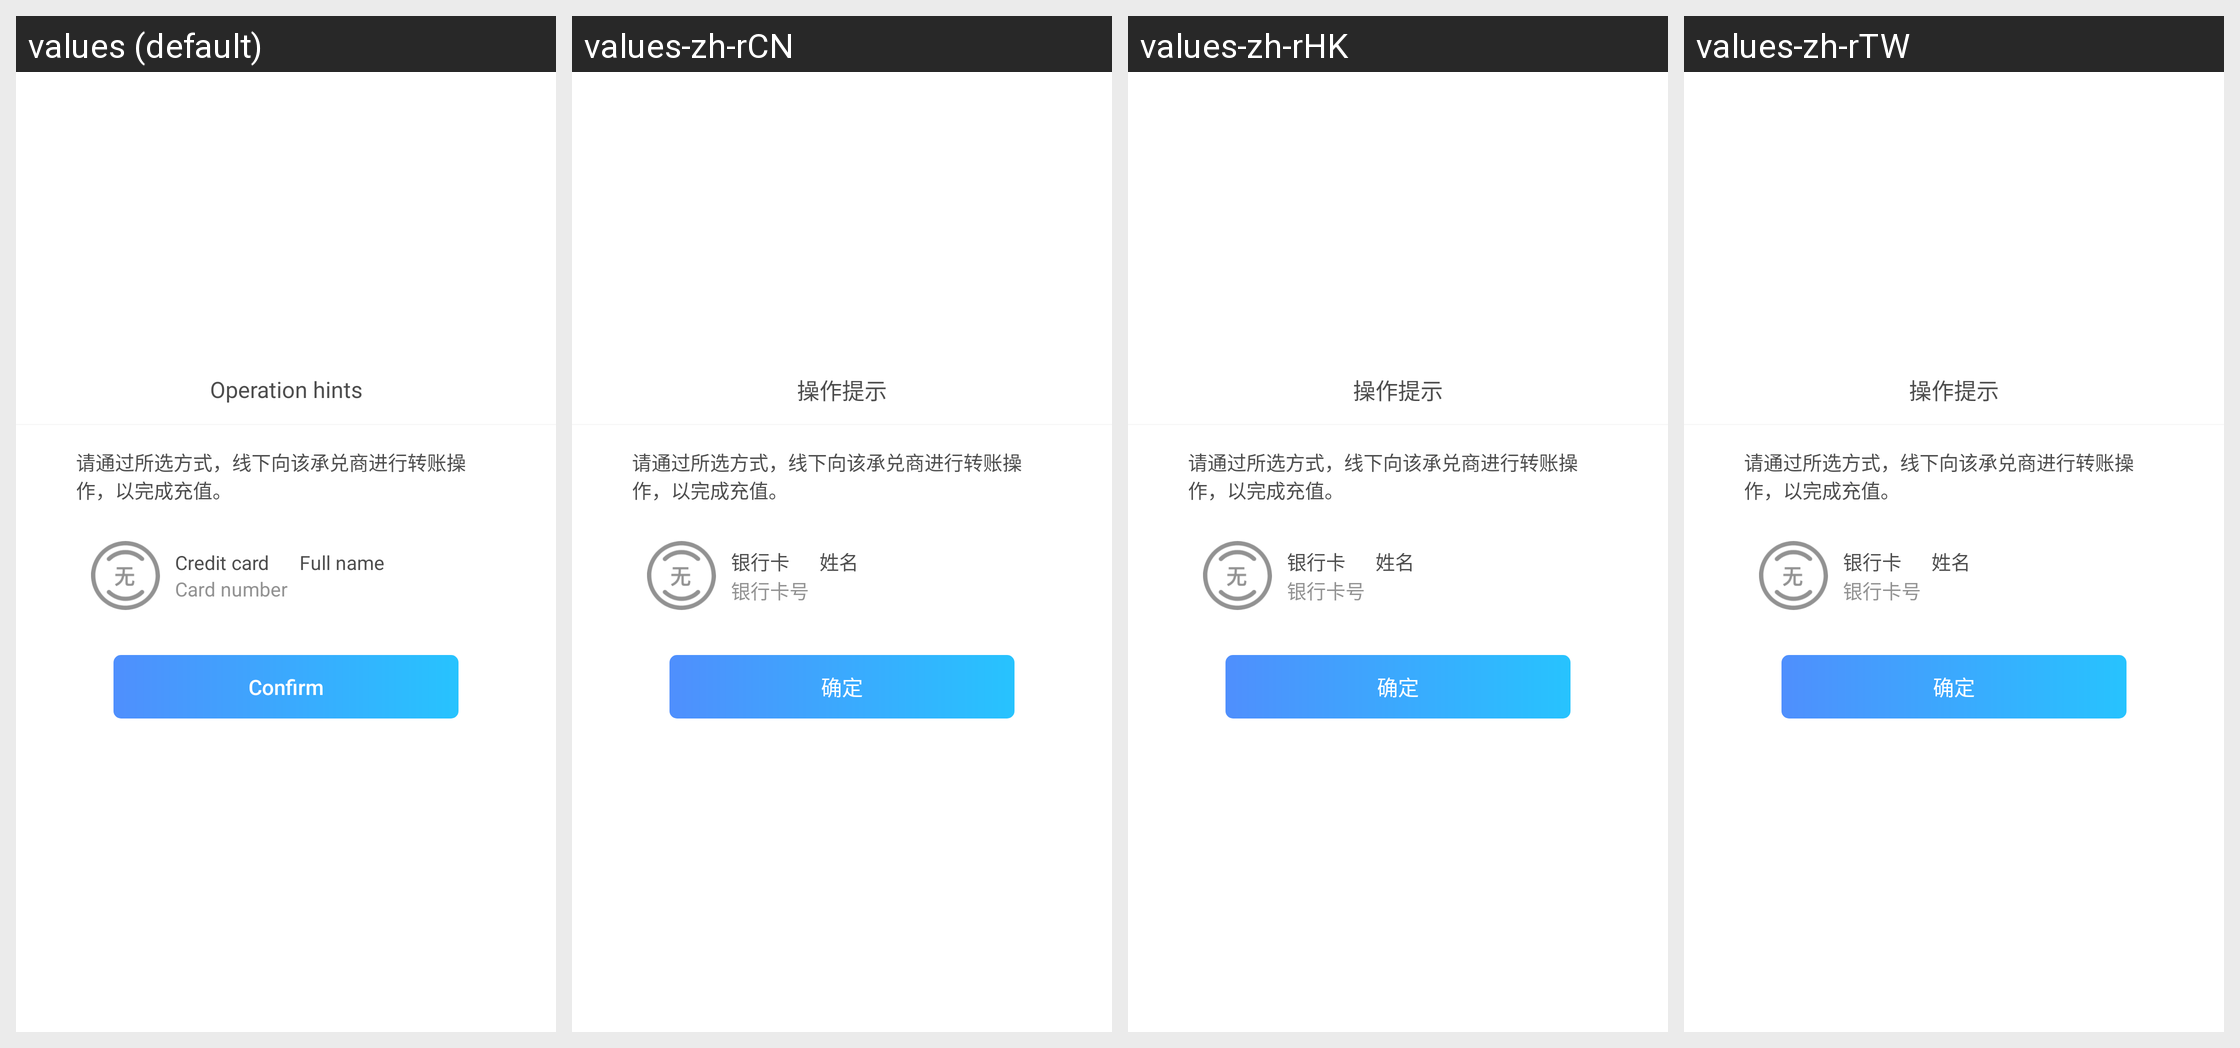

Translations of the strings shown on this Android screen, per locale in the grid:
Android screen res/layout/layout_acceptant_bottom_dialog.xml rendered under 4 locales, left to right: values (default), values-zh-rCN, values-zh-rHK, values-zh-rTW. Device: Nexus 5 (rendered at 1080×1920; each locale shown at half size, 540×960, under a caption strip naming it); theme immersivemode.
Other locales in the repository, not shown: values-en-rGB.
Strings drawn on this screen, with the default value and each locale's value (text and hints the layout hard-codes, and strings that could not be matched under every locale, appear in the picture but are not listed):

operationHints
  values: Operation hints
  values-zh-rCN: 操作提示
  values-zh-rHK: 操作提示
  values-zh-rTW: 操作提示

bds_Creditcard
  values: Credit card
  values-zh-rCN: 银行卡
  values-zh-rHK: 银行卡
  values-zh-rTW: 银行卡

bds_full_name
  values: Full name
  values-zh-rCN: 姓名
  values-zh-rHK: 姓名
  values-zh-rTW: 姓名

bds_CreditNum
  values: Card number
  values-zh-rCN: 银行卡号
  values-zh-rHK: 银行卡号
  values-zh-rTW: 银行卡号

bds_confirm
  values: Confirm
  values-zh-rCN: 确定
  values-zh-rHK: 确定
  values-zh-rTW: 确定
